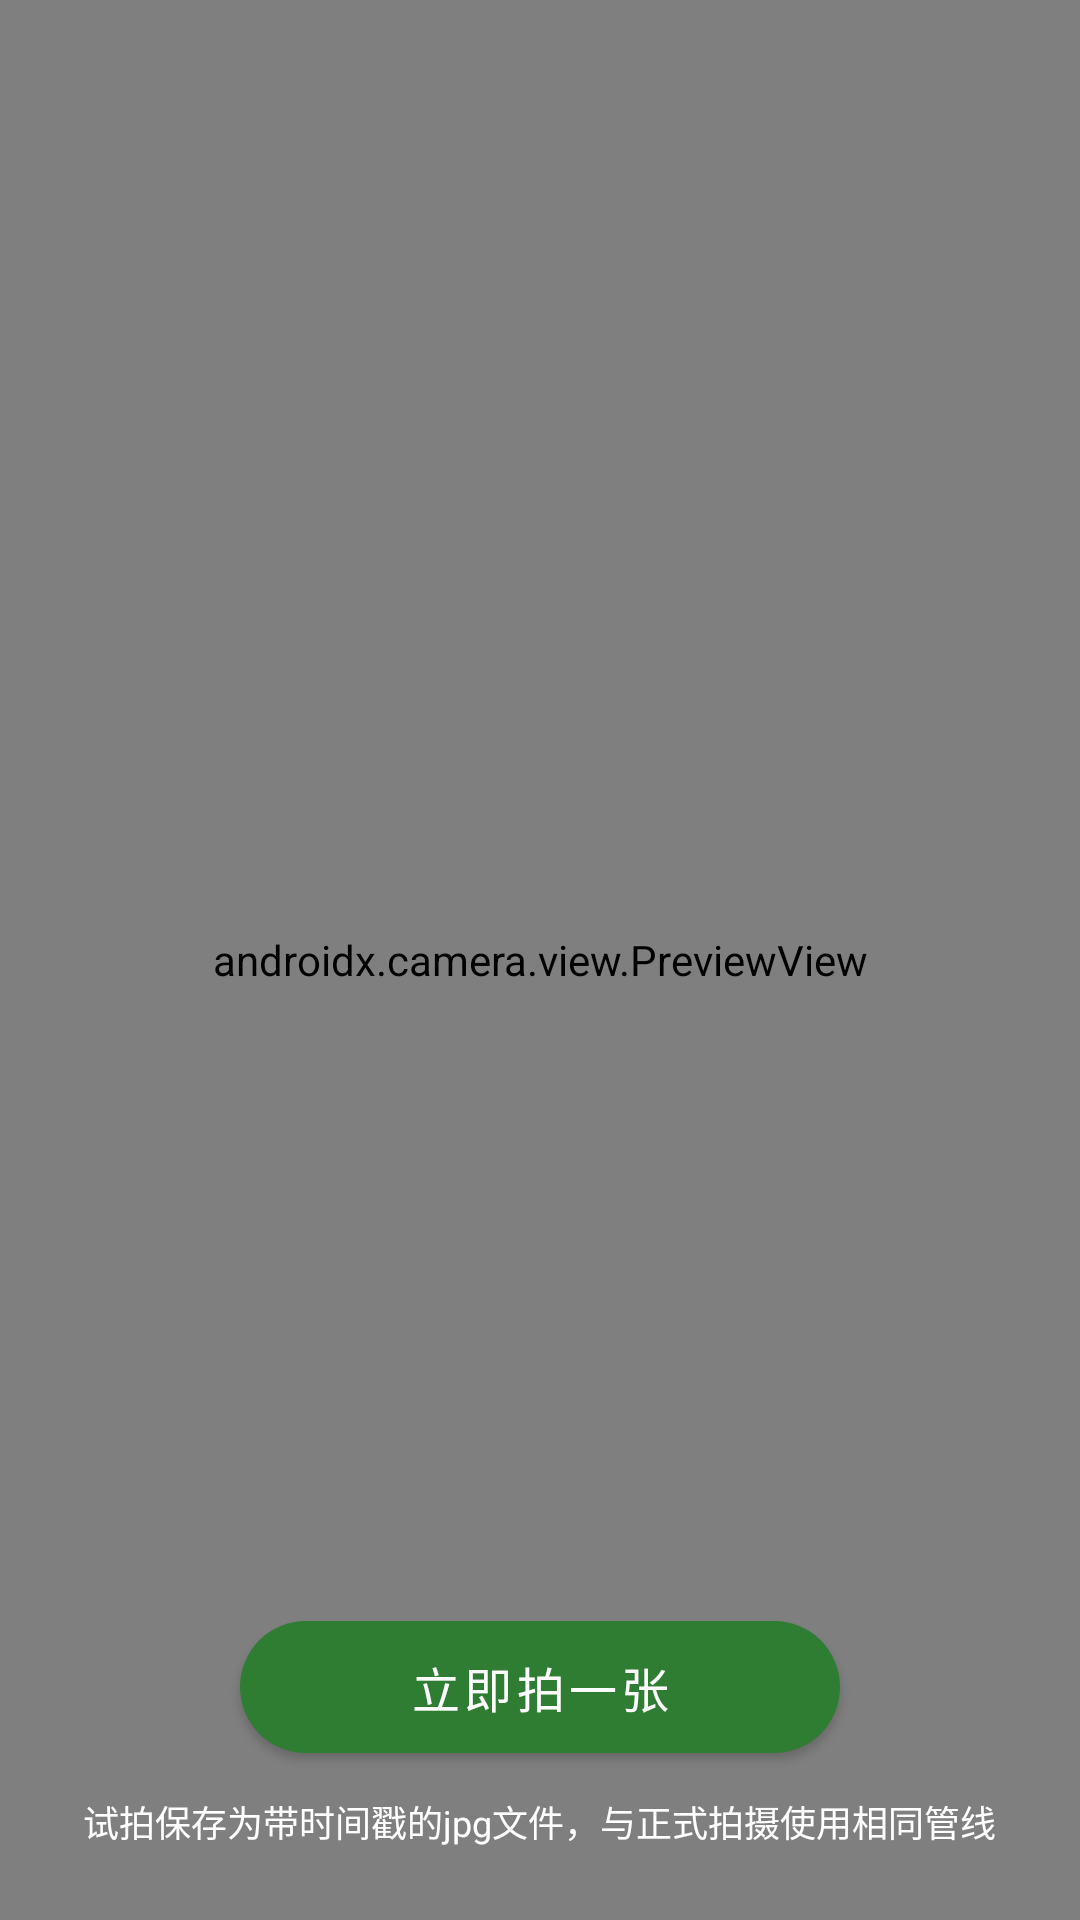

Reconstruct the res/layout file that produces this screen, plus the resources it refers to.
<!-- AndroidManifest.xml: application theme Theme.TimeLapseCamera -->
<!-- res/layout/fragment_preview.xml -->
<?xml version="1.0" encoding="utf-8"?>
<FrameLayout xmlns:android="http://schemas.android.com/apk/res/android"
    xmlns:app="http://schemas.android.com/apk/res-auto"
    android:layout_width="match_parent"
    android:layout_height="match_parent">

    <androidx.camera.view.PreviewView
        android:id="@+id/previewView"
        android:layout_width="match_parent"
        android:layout_height="match_parent" />

    <LinearLayout
        android:layout_width="match_parent"
        android:layout_height="wrap_content"
        android:layout_gravity="bottom"
        android:gravity="center"
        android:orientation="vertical"
        android:padding="24dp">

        <com.google.android.material.button.MaterialButton
            android:id="@+id/btnCapture"
            android:layout_width="200dp"
            android:layout_height="56dp"
            android:text="@string/btn_test_capture"
            android:textSize="16sp"
            app:cornerRadius="28dp" />

        <TextView
            android:id="@+id/tvCaptureHint"
            android:layout_width="wrap_content"
            android:layout_height="wrap_content"
            android:layout_marginTop="8dp"
            android:text="@string/preview_capture_hint"
            android:textColor="@android:color/white"
            android:textSize="12sp"
            android:gravity="center" />
    </LinearLayout>

    
    <androidx.cardview.widget.CardView
        android:id="@+id/cardTestResult"
        android:layout_width="wrap_content"
        android:layout_height="wrap_content"
        android:layout_gravity="top|end"
        android:layout_margin="16dp"
        android:visibility="gone"
        app:cardCornerRadius="8dp"
        app:cardElevation="4dp">

        <LinearLayout
            android:layout_width="wrap_content"
            android:layout_height="wrap_content"
            android:orientation="vertical"
            android:padding="8dp">

            <ImageView
                android:id="@+id/ivTestResult"
                android:layout_width="150dp"
                android:layout_height="200dp"
                android:scaleType="centerCrop" />

            <TextView
                android:id="@+id/tvTestResult"
                android:layout_width="match_parent"
                android:layout_height="wrap_content"
                android:layout_marginTop="4dp"
                android:gravity="center"
                android:text="@string/preview_test_saved"
                android:textColor="@android:color/white"
                android:textSize="12sp" />
        </LinearLayout>
    </androidx.cardview.widget.CardView>

</FrameLayout>
<!-- resources referenced by this layout -->
<resources>
  <string name="btn_test_capture">立即拍一张</string>
  <string name="preview_capture_hint">试拍保存为带时间戳的jpg文件，与正式拍摄使用相同管线</string>
  <string name="preview_test_saved">试拍成功，可在相册查看</string>
  <style name="Theme.TimeLapseCamera" parent="Theme.MaterialComponents.Light.NoActionBar">
          <item name="colorPrimary">@color/primary</item>
          <item name="colorPrimaryVariant">@color/primary_dark</item>
          <item name="colorOnPrimary">@color/white</item>
          <item name="colorSecondary">@color/accent</item>
          <item name="colorOnSecondary">@color/black</item>
          <item name="android:statusBarColor" tools:targetApi="21">@color/primary_dark</item>
      </style>
  <color name="primary">#2E7D32</color>
  <color name="primary_dark">#1B5E20</color>
  <color name="white">#FFFFFF</color>
  <color name="accent">#FF6F00</color>
  <color name="black">#000000</color>
</resources>
